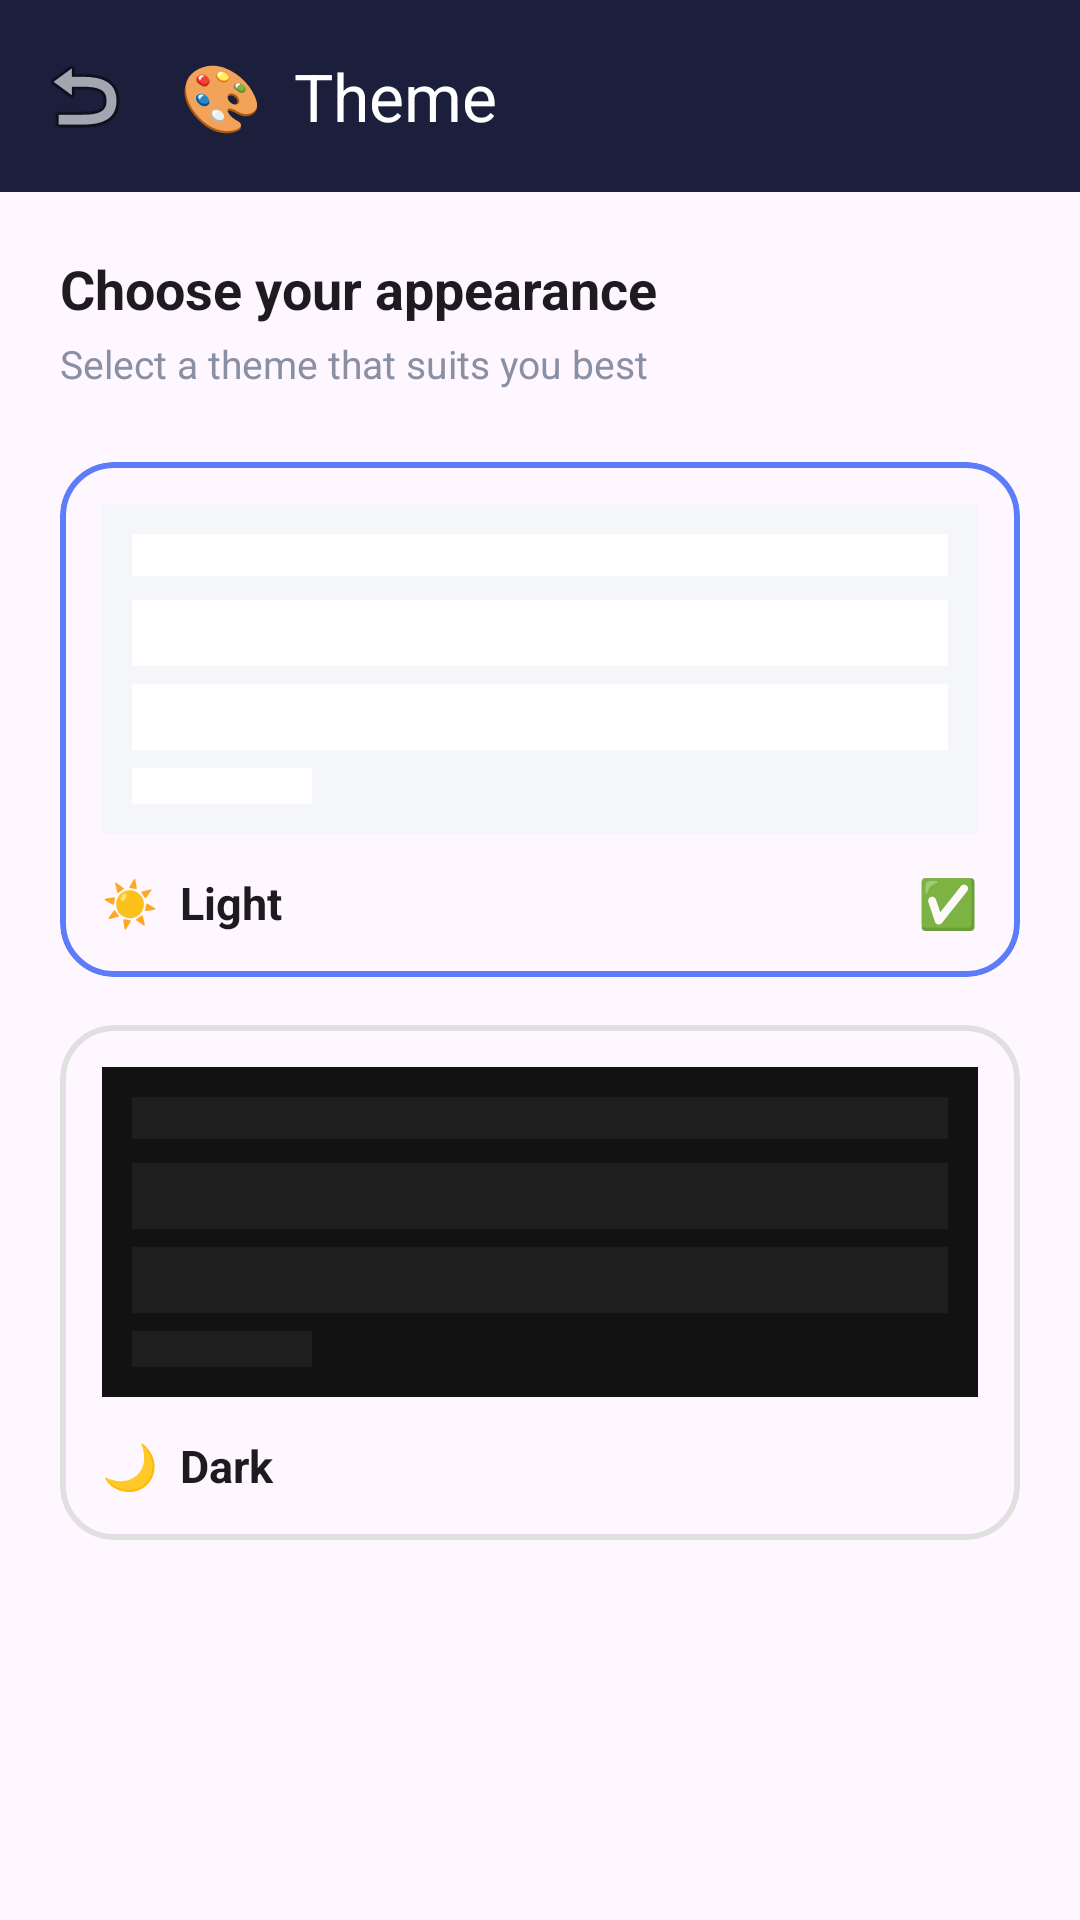

Produce the Android XML layout that renders to this screen, including the resource entries it uses.
<!-- AndroidManifest.xml: application theme Theme.LifeSync -->
<!-- res/layout/activity_theme.xml -->
<?xml version="1.0" encoding="utf-8"?>
<LinearLayout xmlns:android="http://schemas.android.com/apk/res/android"
    xmlns:app="http://schemas.android.com/apk/res-auto"
    xmlns:tools="http://schemas.android.com/tools"
    android:id="@+id/main"
    android:orientation="vertical"
    android:layout_width="match_parent"
    android:layout_height="match_parent"
    tools:context=".activities.activities.ThemeActivity">

    <androidx.appcompat.widget.Toolbar
        android:id="@+id/toolbar"
        android:layout_width="match_parent"
        android:layout_height="?attr/actionBarSize"
        android:background="#1B1F3B"
        app:titleTextColor="#FFFFFF"
        android:elevation="4dp"
        app:title="🎨  Theme"
        app:navigationIcon="@android:drawable/ic_menu_revert"/>

    <LinearLayout
        android:layout_width="match_parent"
        android:layout_height="wrap_content"
        android:orientation="vertical"
        android:padding="20dp">

        <TextView
            android:layout_width="wrap_content"
            android:layout_height="wrap_content"
            android:text="Choose your appearance"
            android:textSize="18sp"
            android:textStyle="bold"
            android:textColor="?attr/colorOnSurface"
            android:layout_marginBottom="4dp" />

        <TextView
            android:layout_width="wrap_content"
            android:layout_height="wrap_content"
            android:text="Select a theme that suits you best"
            android:textSize="13sp"
            android:textColor="#8A90A4"
            android:layout_marginBottom="24dp" />

        
        <com.google.android.material.card.MaterialCardView
            android:id="@+id/cardLightMode"
            android:layout_width="match_parent"
            android:layout_height="wrap_content"
            android:layout_marginBottom="16dp"
            app:cardCornerRadius="18dp"
            app:cardElevation="0dp"
            app:strokeWidth="2dp"
            app:strokeColor="#5C7CFA"
            app:cardBackgroundColor="?attr/colorSurface"
            android:clickable="true"
            android:focusable="true"
            android:foreground="?attr/selectableItemBackground">

            <LinearLayout
                android:layout_width="match_parent"
                android:layout_height="wrap_content"
                android:orientation="vertical"
                android:padding="14dp">

                
                <LinearLayout
                    android:layout_width="match_parent"
                    android:layout_height="110dp"
                    android:orientation="vertical"
                    android:background="#F4F6FA"
                    android:padding="10dp">

                    <View
                        android:layout_width="match_parent"
                        android:layout_height="14dp"
                        android:background="#FFFFFF"
                        android:layout_marginBottom="8dp" />

                    <View
                        android:layout_width="match_parent"
                        android:layout_height="22dp"
                        android:background="#FFFFFF"
                        android:layout_marginBottom="6dp" />

                    <View
                        android:layout_width="match_parent"
                        android:layout_height="22dp"
                        android:background="#FFFFFF"
                        android:layout_marginBottom="6dp" />

                    <View
                        android:layout_width="60dp"
                        android:layout_height="22dp"
                        android:background="#FFFFFF" />

                </LinearLayout>

                
                <LinearLayout
                    android:layout_width="match_parent"
                    android:layout_height="wrap_content"
                    android:orientation="horizontal"
                    android:gravity="center_vertical"
                    android:layout_marginTop="12dp">

                    <TextView
                        android:layout_width="0dp"
                        android:layout_height="wrap_content"
                        android:layout_weight="1"
                        android:text="☀️  Light"
                        android:textSize="15sp"
                        android:textStyle="bold"
                        android:textColor="?attr/colorOnSurface" />

                    <TextView
                        android:id="@+id/checkLightMode"
                        android:layout_width="wrap_content"
                        android:layout_height="wrap_content"
                        android:text="✅"
                        android:textSize="16sp"
                        android:visibility="visible" />

                </LinearLayout>

            </LinearLayout>
        </com.google.android.material.card.MaterialCardView>


        
        <com.google.android.material.card.MaterialCardView
            android:id="@+id/cardDarkMode"
            android:layout_width="match_parent"
            android:layout_height="wrap_content"
            app:cardCornerRadius="18dp"
            app:cardElevation="0dp"
            app:strokeWidth="2dp"
            app:strokeColor="#E0E0E0"
            app:cardBackgroundColor="?attr/colorSurface"
            android:clickable="true"
            android:focusable="true"
            android:foreground="?attr/selectableItemBackground">

            <LinearLayout
                android:layout_width="match_parent"
                android:layout_height="wrap_content"
                android:orientation="vertical"
                android:padding="14dp">

                
                <LinearLayout
                    android:layout_width="match_parent"
                    android:layout_height="110dp"
                    android:orientation="vertical"
                    android:background="#121212"
                    android:padding="10dp">

                    <View
                        android:layout_width="match_parent"
                        android:layout_height="14dp"
                        android:background="#1E1E1E"
                        android:layout_marginBottom="8dp" />

                    <View
                        android:layout_width="match_parent"
                        android:layout_height="22dp"
                        android:background="#1E1E1E"
                        android:layout_marginBottom="6dp" />

                    <View
                        android:layout_width="match_parent"
                        android:layout_height="22dp"
                        android:background="#1E1E1E"
                        android:layout_marginBottom="6dp" />

                    <View
                        android:layout_width="60dp"
                        android:layout_height="22dp"
                        android:background="#1E1E1E" />

                </LinearLayout>

                
                <LinearLayout
                    android:layout_width="match_parent"
                    android:layout_height="wrap_content"
                    android:orientation="horizontal"
                    android:gravity="center_vertical"
                    android:layout_marginTop="12dp">

                    <TextView
                        android:layout_width="0dp"
                        android:layout_height="wrap_content"
                        android:layout_weight="1"
                        android:text="🌙  Dark"
                        android:textSize="15sp"
                        android:textStyle="bold"
                        android:textColor="?attr/colorOnSurface" />

                    <TextView
                        android:id="@+id/checkDarkMode"
                        android:layout_width="wrap_content"
                        android:layout_height="wrap_content"
                        android:text="✅"
                        android:textSize="16sp"
                        android:visibility="invisible" />

                </LinearLayout>

            </LinearLayout>
        </com.google.android.material.card.MaterialCardView>

    </LinearLayout>


</LinearLayout>
<!-- resources referenced by this layout -->
<resources>
  <style name="Theme.LifeSync" parent="Base.Theme.LifeSync" />
  <style name="Base.Theme.LifeSync" parent="Theme.Material3.DayNight.NoActionBar">
          
          
      </style>
</resources>
